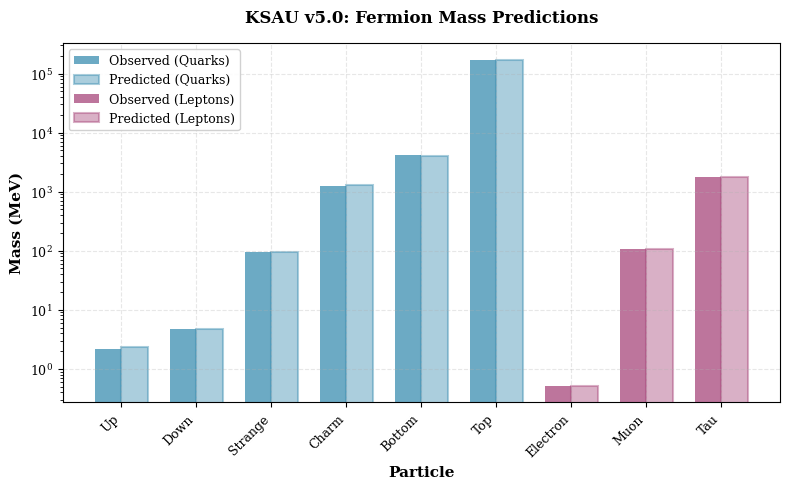

This figure's Python source: (Note: this script raises an exception after producing the figure.)
"""
KSAU v5.0: Mass Hierarchy Visualization
Generates publication-quality figures for the paper.
"""

import numpy as np
import matplotlib.pyplot as plt
from matplotlib import rcParams

# Set publication quality defaults
rcParams['font.family'] = 'serif'
rcParams['font.size'] = 10
rcParams['axes.labelsize'] = 11
rcParams['axes.titlesize'] = 12
rcParams['xtick.labelsize'] = 9
rcParams['ytick.labelsize'] = 9
rcParams['legend.fontsize'] = 9
rcParams['figure.dpi'] = 300

# Constants
KAPPA = np.pi / 24

# Data from v5.0 (with Twist correction)
PARTICLES = [
    'Up', 'Down', 'Strange', 'Charm', 'Bottom', 'Top',
    'Electron', 'Muon', 'Tau'
]

MASSES_OBS = np.array([
    2.16, 4.67, 93.4, 1270.0, 4180.0, 172760.0,
    0.510998, 105.658, 1776.86
])

MASSES_PRED = np.array([
    2.35, 4.69, 95.68, 1286.16, 3959.40, 172645.46,
    0.510998, 105.608, 1760.72
])

ERRORS = (MASSES_PRED - MASSES_OBS) / MASSES_OBS * 100

COLORS = {
    'quark': '#2E86AB',
    'lepton': '#A23B72',
    'up-type': '#06A77D',
    'down-type': '#D84A05'
}


def plot_mass_spectrum():
    """Figure 1: Mass spectrum with predictions."""
    fig, ax = plt.subplots(figsize=(8, 5))

    x = np.arange(len(PARTICLES))
    width = 0.35

    # Separate quarks and leptons
    quark_mask = np.array([True]*6 + [False]*3)
    lepton_mask = ~quark_mask

    # Plot quarks
    ax.bar(x[quark_mask] - width/2, MASSES_OBS[quark_mask], width,
           label='Observed (Quarks)', color=COLORS['quark'], alpha=0.7)
    ax.bar(x[quark_mask] + width/2, MASSES_PRED[quark_mask], width,
           label='Predicted (Quarks)', color=COLORS['quark'],
           alpha=0.4, edgecolor=COLORS['quark'], linewidth=1.5)

    # Plot leptons
    ax.bar(x[lepton_mask] - width/2, MASSES_OBS[lepton_mask], width,
           label='Observed (Leptons)', color=COLORS['lepton'], alpha=0.7)
    ax.bar(x[lepton_mask] + width/2, MASSES_PRED[lepton_mask], width,
           label='Predicted (Leptons)', color=COLORS['lepton'],
           alpha=0.4, edgecolor=COLORS['lepton'], linewidth=1.5)

    ax.set_ylabel('Mass (MeV)', fontweight='bold')
    ax.set_xlabel('Particle', fontweight='bold')
    ax.set_title('KSAU v5.0: Fermion Mass Predictions', fontweight='bold', pad=15)
    ax.set_xticks(x)
    ax.set_xticklabels(PARTICLES, rotation=45, ha='right')
    ax.set_yscale('log')
    ax.legend(loc='upper left', framealpha=0.9)
    ax.grid(True, alpha=0.3, linestyle='--')

    plt.tight_layout()
    plt.savefig('../figures/figure1_mass_spectrum.png', dpi=300, bbox_inches='tight')
    print("Saved: ../figures/figure1_mass_spectrum.png")
    plt.close()


def plot_error_comparison():
    """Figure 2: Error comparison across versions."""
    # Data for different versions
    versions = ['v4.1\n(G only)', 'v5.0\n(no Twist)', 'v5.0\n(with Twist)']

    # MAE values
    quark_mae = [6.65, 6.86, 3.01]
    lepton_mae = [0.48, 0.32, 0.32]
    global_mae = [4.59, 4.68, 2.11]

    fig, (ax1, ax2) = plt.subplots(1, 2, figsize=(10, 4))

    # Left panel: MAE by category
    x = np.arange(len(versions))
    width = 0.25

    ax1.bar(x - width, quark_mae, width, label='Quark MAE',
            color=COLORS['quark'], alpha=0.7)
    ax1.bar(x, lepton_mae, width, label='Lepton MAE',
            color=COLORS['lepton'], alpha=0.7)
    ax1.bar(x + width, global_mae, width, label='Global MAE',
            color='gray', alpha=0.7)

    ax1.set_ylabel('Mean Absolute Error (%)', fontweight='bold')
    ax1.set_xlabel('Version', fontweight='bold')
    ax1.set_title('Performance Evolution', fontweight='bold')
    ax1.set_xticks(x)
    ax1.set_xticklabels(versions)
    ax1.legend(loc='upper right')
    ax1.grid(True, alpha=0.3, axis='y')
    ax1.set_ylim(0, 8)

    # Add target line at 5%
    ax1.axhline(y=5, color='red', linestyle='--', linewidth=1,
                label='Target (5%)', alpha=0.5)

    # Right panel: Individual particle errors (v5.0 with Twist)
    colors = [COLORS['quark']]*6 + [COLORS['lepton']]*3
    bars = ax2.barh(PARTICLES, ERRORS, color=colors, alpha=0.7)

    ax2.set_xlabel('Prediction Error (%)', fontweight='bold')
    ax2.set_title('v5.0 Individual Errors (with Twist)', fontweight='bold')
    ax2.axvline(x=0, color='black', linewidth=0.8)
    ax2.grid(True, alpha=0.3, axis='x')

    # Color bars by sign
    for i, (bar, err) in enumerate(zip(bars, ERRORS)):
        if err < 0:
            bar.set_edgecolor('blue')
            bar.set_linewidth(1.5)
        else:
            bar.set_edgecolor('red')
            bar.set_linewidth(1.5)

    plt.tight_layout()
    plt.savefig('../figures/figure2_error_comparison.png', dpi=300, bbox_inches='tight')
    print("Saved: ../figures/figure2_error_comparison.png")
    plt.close()


def plot_twist_effect():
    """Figure 3: Impact of Twist correction on quarks."""
    # Errors without Twist (from the comparison)
    errors_no_twist = {
        'Down': 14.44,
        'Bottom': -16.90,
        'Up': -4.72,
        'Top': 13.91,
        'Strange': 2.45,  # unchanged
        'Charm': 1.27     # unchanged
    }

    # Errors with Twist
    errors_with_twist = {
        'Down': 0.40,
        'Bottom': -5.28,
        'Up': 8.61,
        'Top': -0.07,
        'Strange': 2.45,
        'Charm': 1.27
    }

    quarks = ['Up', 'Down', 'Strange', 'Charm', 'Bottom', 'Top']

    fig, ax = plt.subplots(figsize=(8, 5))

    x = np.arange(len(quarks))
    width = 0.35

    no_twist = [errors_no_twist[q] for q in quarks]
    with_twist = [errors_with_twist[q] for q in quarks]

    ax.bar(x - width/2, no_twist, width, label='Without Twist',
           color='gray', alpha=0.6)
    ax.bar(x + width/2, with_twist, width, label='With Twist',
           color=COLORS['quark'], alpha=0.8)

    ax.set_ylabel('Prediction Error (%)', fontweight='bold')
    ax.set_xlabel('Quark', fontweight='bold')
    ax.set_title('Effect of Twist Correction', fontweight='bold', pad=15)
    ax.set_xticks(x)
    ax.set_xticklabels(quarks)
    ax.axhline(y=0, color='black', linewidth=0.8)
    ax.axhline(y=5, color='green', linestyle='--', linewidth=1, alpha=0.5)
    ax.axhline(y=-5, color='green', linestyle='--', linewidth=1, alpha=0.5)
    ax.legend(loc='upper left')
    ax.grid(True, alpha=0.3, axis='y')

    # Annotate improvements
    for i, q in enumerate(quarks):
        if abs(no_twist[i]) > abs(with_twist[i]) + 2:  # significant improvement
            improvement = abs(no_twist[i]) - abs(with_twist[i])
            ax.annotate(f'-{improvement:.1f}%',
                       xy=(i, max(no_twist[i], with_twist[i])),
                       xytext=(0, 5), textcoords='offset points',
                       ha='center', fontsize=8, color='green',
                       weight='bold')

    plt.tight_layout()
    plt.savefig('../figures/figure3_twist_effect.png', dpi=300, bbox_inches='tight')
    print("Saved: ../figures/figure3_twist_effect.png")
    plt.close()


def plot_volume_mass_correlation():
    """Figure 4: Hyperbolic volume vs log(mass)."""
    # Quark data
    quark_volumes = np.array([6.599, 7.328, 9.532, 11.517, 12.276, 15.360])
    quark_masses = MASSES_OBS[:6]
    quark_names = PARTICLES[:6]

    # Lepton data (N^2 as proxy)
    lepton_n2 = np.array([9, 36, 49])
    lepton_masses = MASSES_OBS[6:]
    lepton_names = PARTICLES[6:]

    fig, (ax1, ax2) = plt.subplots(1, 2, figsize=(12, 4))

    # Quarks: Volume vs log(mass)
    ax1.scatter(quark_volumes, np.log(quark_masses),
               s=100, color=COLORS['quark'], alpha=0.7, edgecolors='black')

    # Fit line
    V_fit = np.linspace(6, 16, 100)
    log_m_fit = 10 * KAPPA * V_fit - (7 + 7*KAPPA)
    ax1.plot(V_fit, log_m_fit, 'r--', linewidth=2, alpha=0.7,
            label=r'$\ln(m) = 10\kappa \cdot V + \kappa \cdot \mathcal{T} - (7+7\kappa)$')

    # Annotate points
    for i, name in enumerate(quark_names):
        ax1.annotate(name, (quark_volumes[i], np.log(quark_masses[i])),
                    xytext=(5, 5), textcoords='offset points',
                    fontsize=9, weight='bold')

    ax1.set_xlabel('Hyperbolic Volume $V$', fontweight='bold')
    ax1.set_ylabel(r'$\ln(m / \mathrm{MeV})$', fontweight='bold')
    ax1.set_title('Quarks: Volume-Mass Correlation', fontweight='bold')
    ax1.legend(loc='upper left', fontsize=8)
    ax1.grid(True, alpha=0.3)

    # Leptons: N^2 vs log(mass)
    ax2.scatter(lepton_n2, np.log(lepton_masses),
               s=100, color=COLORS['lepton'], alpha=0.7, edgecolors='black')

    # Fit line
    N2_fit = np.linspace(0, 60, 100)
    gamma_l = (14/9) * KAPPA
    C_l = np.log(MASSES_OBS[6]) - gamma_l * 9  # calibrated to electron
    log_m_fit_l = gamma_l * N2_fit + C_l
    ax2.plot(N2_fit, log_m_fit_l, 'r--', linewidth=2, alpha=0.7,
            label=r'$\ln(m) = \frac{14}{9}\kappa \cdot N^2 + C_l$')

    # Annotate points
    for i, name in enumerate(lepton_names):
        ax2.annotate(name, (lepton_n2[i], np.log(lepton_masses[i])),
                    xytext=(5, 5), textcoords='offset points',
                    fontsize=9, weight='bold')

    ax2.set_xlabel('Crossing Number Squared $N^2$', fontweight='bold')
    ax2.set_ylabel(r'$\ln(m / \mathrm{MeV})$', fontweight='bold')
    ax2.set_title('Leptons: $N^2$-Mass Correlation', fontweight='bold')
    ax2.legend(loc='upper left', fontsize=8)
    ax2.grid(True, alpha=0.3)

    plt.tight_layout()
    plt.savefig('../figures/figure4_correlation.png', dpi=300, bbox_inches='tight')
    print("Saved: ../figures/figure4_correlation.png")
    plt.close()


def plot_catalan_identity():
    """Figure 5: Visualization of G ~ 7π/24 identity."""
    from matplotlib.patches import Rectangle

    fig, ax = plt.subplots(figsize=(10, 6))

    # Values
    G = 0.915965594177219
    approx = 7 * np.pi / 24

    # Create bars
    bars = ax.barh(['Catalan\nConstant G', '7π/24\nApproximation'],
                   [G, approx],
                   color=['#E63946', '#457B9D'],
                   alpha=0.8,
                   edgecolor='black',
                   linewidth=1.5)

    # Add values as text
    ax.text(G/2, 0, f'{G:.10f}',
           ha='center', va='center', fontsize=11, weight='bold', color='white')
    ax.text(approx/2, 1, f'{approx:.10f}',
           ha='center', va='center', fontsize=11, weight='bold', color='white')

    # Add difference
    diff = abs(G - approx)
    rel_err = diff / G * 100

    ax.text(0.92, 0.5, f'Δ = {diff:.6f}\n({rel_err:.3f}%)',
           ha='left', va='center', fontsize=10,
           bbox=dict(boxstyle='round', facecolor='yellow', alpha=0.3))

    ax.set_xlabel('Value', fontweight='bold', fontsize=12)
    ax.set_title('Catalan Constant Identity: $G \\approx 7\\pi/24$',
                fontweight='bold', fontsize=14, pad=15)
    ax.set_xlim(0, 1.0)
    ax.grid(True, alpha=0.3, axis='x')

    plt.tight_layout()
    plt.savefig('../figures/figure5_catalan_identity.png', dpi=300, bbox_inches='tight')
    print("Saved: ../figures/figure5_catalan_identity.png")
    plt.close()


def plot_determinant_rules():
    """Figure 6: Binary determinant pattern for down-type quarks."""
    import matplotlib.patches as mpatches

    fig, ax = plt.subplots(figsize=(8, 5))

    # Particle data
    particles = {
        'Up': {'Det': 18, 'Type': 'up', 'Gen': 1, 'y': 3},
        'Charm': {'Det': 12, 'Type': 'up', 'Gen': 2, 'y': 2},
        'Top': {'Det': 124, 'Type': 'up', 'Gen': 3, 'y': 1},
        'Down': {'Det': 16, 'Type': 'down', 'Gen': 1, 'y': 3, 'k': 4},
        'Strange': {'Det': 32, 'Type': 'down', 'Gen': 2, 'y': 2, 'k': 5},
        'Bottom': {'Det': 64, 'Type': 'down', 'Gen': 3, 'y': 1, 'k': 6}
    }

    for name, data in particles.items():
        det = data['Det']
        y = data['y']
        color = COLORS['up-type'] if data['Type'] == 'up' else COLORS['down-type']

        # Plot point
        ax.scatter(det, y, s=200, color=color, alpha=0.8,
                  edgecolors='black', linewidth=2, zorder=3)

        # Label
        if data['Type'] == 'down':
            label = f"{name}\nDet={det}\n$2^{data['k']}$"
        else:
            label = f"{name}\nDet={det}\n(even)"

        ax.text(det, y, label, ha='center', va='center',
               fontsize=8, weight='bold', color='white')

    ax.set_xlabel('Determinant', fontweight='bold', fontsize=12)
    ax.set_ylabel('Generation', fontweight='bold', fontsize=12)
    ax.set_title('Binary Determinant Rule: Down-type Quarks',
                fontweight='bold', fontsize=13, pad=15)
    ax.set_yticks([1, 2, 3])
    ax.set_yticklabels(['Gen 3', 'Gen 2', 'Gen 1'])
    ax.set_xlim(0, 140)
    ax.set_ylim(0.5, 3.5)
    ax.grid(True, alpha=0.3)

    # Legend
    up_patch = mpatches.Patch(color=COLORS['up-type'], label='Up-type (even Det)')
    down_patch = mpatches.Patch(color=COLORS['down-type'], label='Down-type ($2^k$)')
    ax.legend(handles=[up_patch, down_patch], loc='upper left', fontsize=10)

    # Annotate binary sequence
    ax.text(48, 0.8, 'Binary Sequence: $2^4, 2^5, 2^6 = 16, 32, 64$',
           ha='center', fontsize=10, style='italic',
           bbox=dict(boxstyle='round', facecolor='wheat', alpha=0.5))

    plt.tight_layout()
    plt.savefig('../figures/figure6_determinant_rules.png', dpi=300, bbox_inches='tight')
    print("Saved: ../figures/figure6_determinant_rules.png")
    plt.close()


if __name__ == "__main__":
    print("="*60)
    print("KSAU v5.0: Generating Publication Figures")
    print("="*60)
    print()

    plot_mass_spectrum()
    plot_error_comparison()
    plot_twist_effect()
    plot_volume_mass_correlation()
    plot_catalan_identity()
    plot_determinant_rules()

    print()
    print("="*60)
    print("All figures generated successfully!")
    print("="*60)
